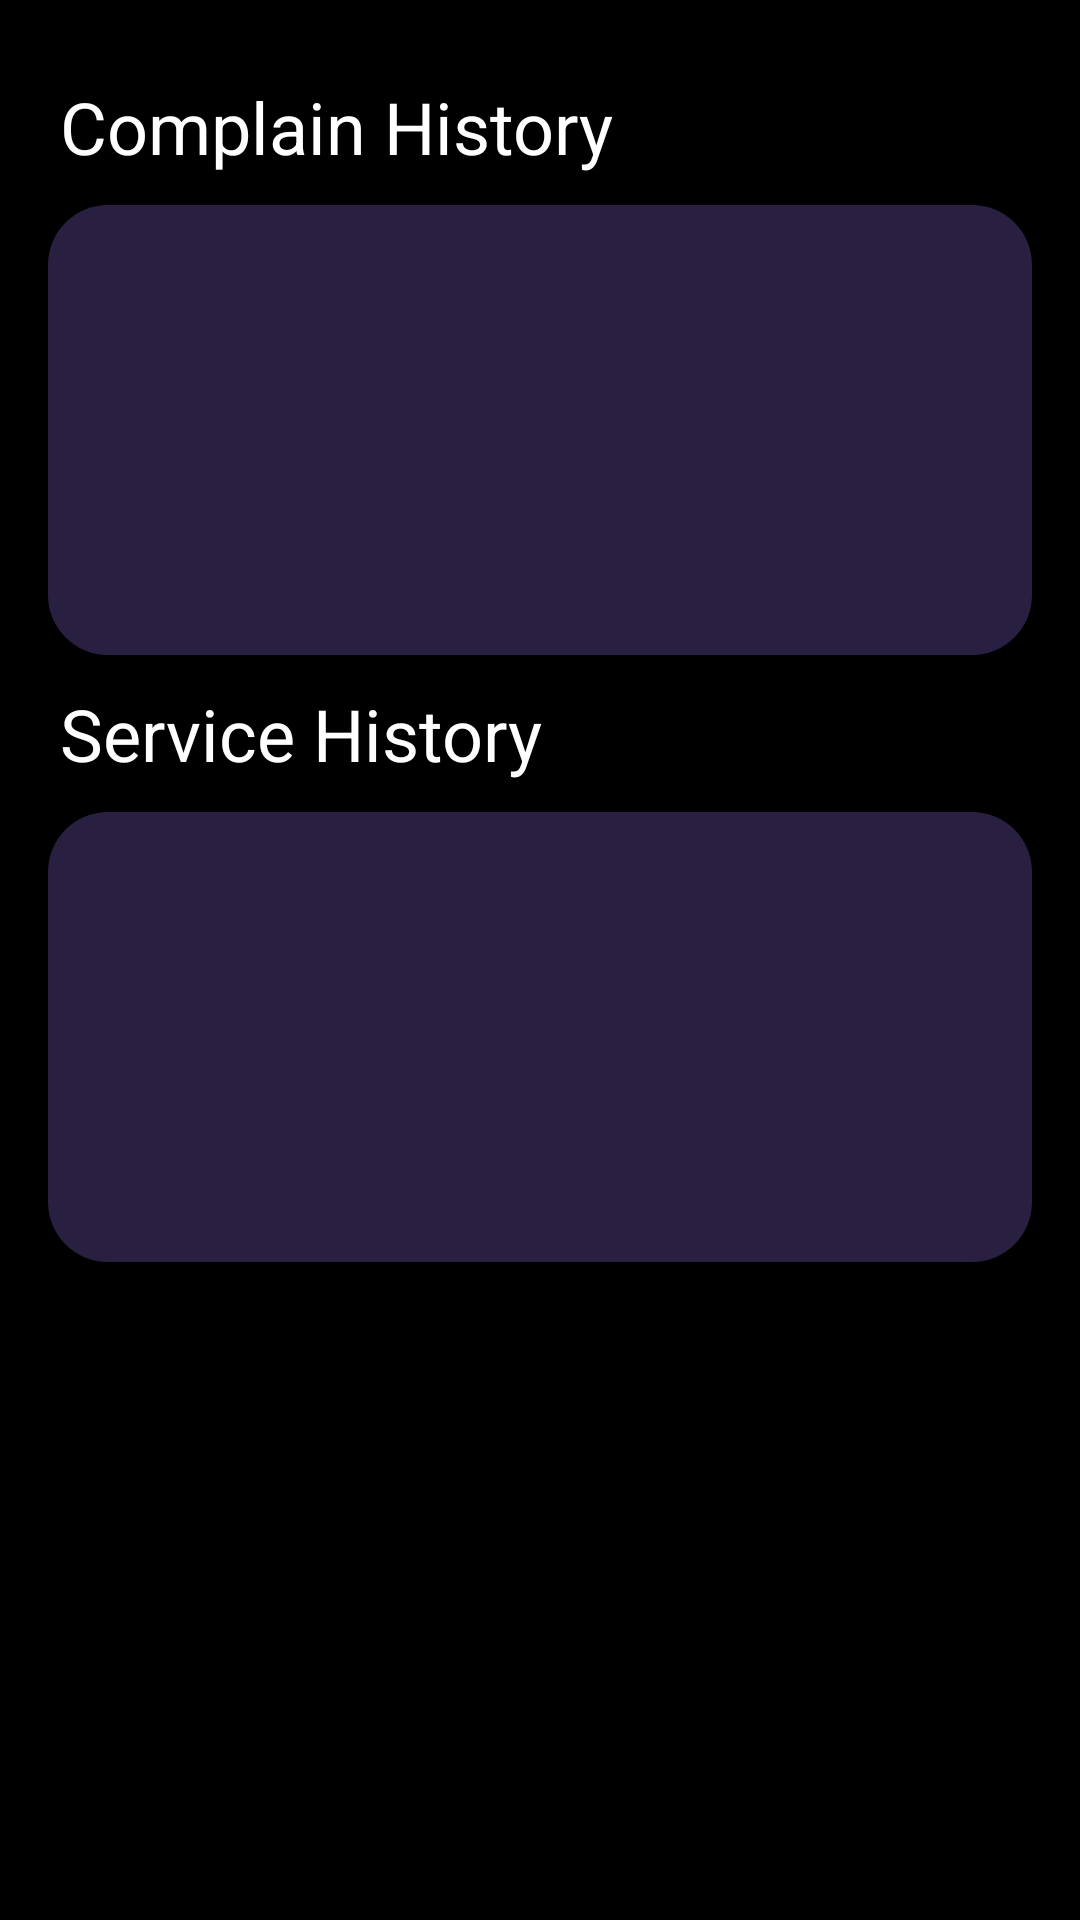

Here is an Android app screen rendered from its layout file. Give the layout XML and the strings, colors and styles it references.
<!-- AndroidManifest.xml: application theme Theme.HostelProject -->
<!-- res/layout/fragment_tracking.xml -->
<?xml version="1.0" encoding="utf-8"?>
<ScrollView
    xmlns:android="http://schemas.android.com/apk/res/android"
    xmlns:tools="http://schemas.android.com/tools"
    android:layout_width="match_parent"
    android:layout_height="match_parent"
    android:fillViewport="true"
    android:background="@color/black"
    tools:context=".TrackingFragment">

    <LinearLayout
        android:layout_width="match_parent"
        android:layout_height="wrap_content"
        android:orientation="vertical"
        android:padding="16dp">

        <TextView
            android:layout_width="320dp"
            android:layout_height="wrap_content"
            android:text="Complain History"
            android:layout_marginTop="10dp"
            android:textColor="@color/white"
            android:textSize="24sp"
            android:layout_gravity="center"/>

        <ScrollView
            android:layout_width="match_parent"
            android:layout_height="150dp"
            android:layout_marginTop="10dp"
            android:background="@drawable/rounded_linear_layout"
            android:padding="20dp">

            <LinearLayout
                android:id="@+id/complainHistoryLayout"
                android:layout_width="match_parent"
                android:layout_height="wrap_content"
                android:orientation="vertical"
                android:padding="10dp">

            </LinearLayout>
        </ScrollView>

        <TextView
            android:layout_width="320dp"
            android:layout_height="wrap_content"
            android:text="Service History"
            android:layout_marginTop="10dp"
            android:textColor="@color/white"
            android:textSize="24sp"
            android:layout_gravity="center"/>

        <ScrollView
            android:layout_width="match_parent"
            android:layout_height="150dp"
            android:layout_marginTop="10dp"
            android:background="@drawable/rounded_linear_layout"
            android:padding="20dp">

            <LinearLayout
                android:id="@+id/serviceHistoryLayout"
                android:layout_width="match_parent"
                android:layout_height="wrap_content"
                android:orientation="vertical"
                android:padding="10dp">

            </LinearLayout>
        </ScrollView>

    </LinearLayout>
</ScrollView>
<!-- resources referenced by this layout -->
<resources>
  <color name="black">#FF000000</color>
  <color name="white">#FFFFFFFF</color>
  <!-- drawable rounded_linear_layout (drawable) -->
  <?xml version="1.0" encoding="utf-8"?>
  <shape xmlns:android="http://schemas.android.com/apk/res/android">
      <solid android:color="@color/colorPrimaryFade" />
      <corners android:radius="20dp" />
  </shape>
  <style name="Theme.HostelProject" parent="Base.Theme.HostelProject" />
  <color name="colorPrimaryFade">#666750A4</color>
  <style name="Base.Theme.HostelProject" parent="Theme.Material3.DayNight.NoActionBar">
          
          
      </style>
</resources>
